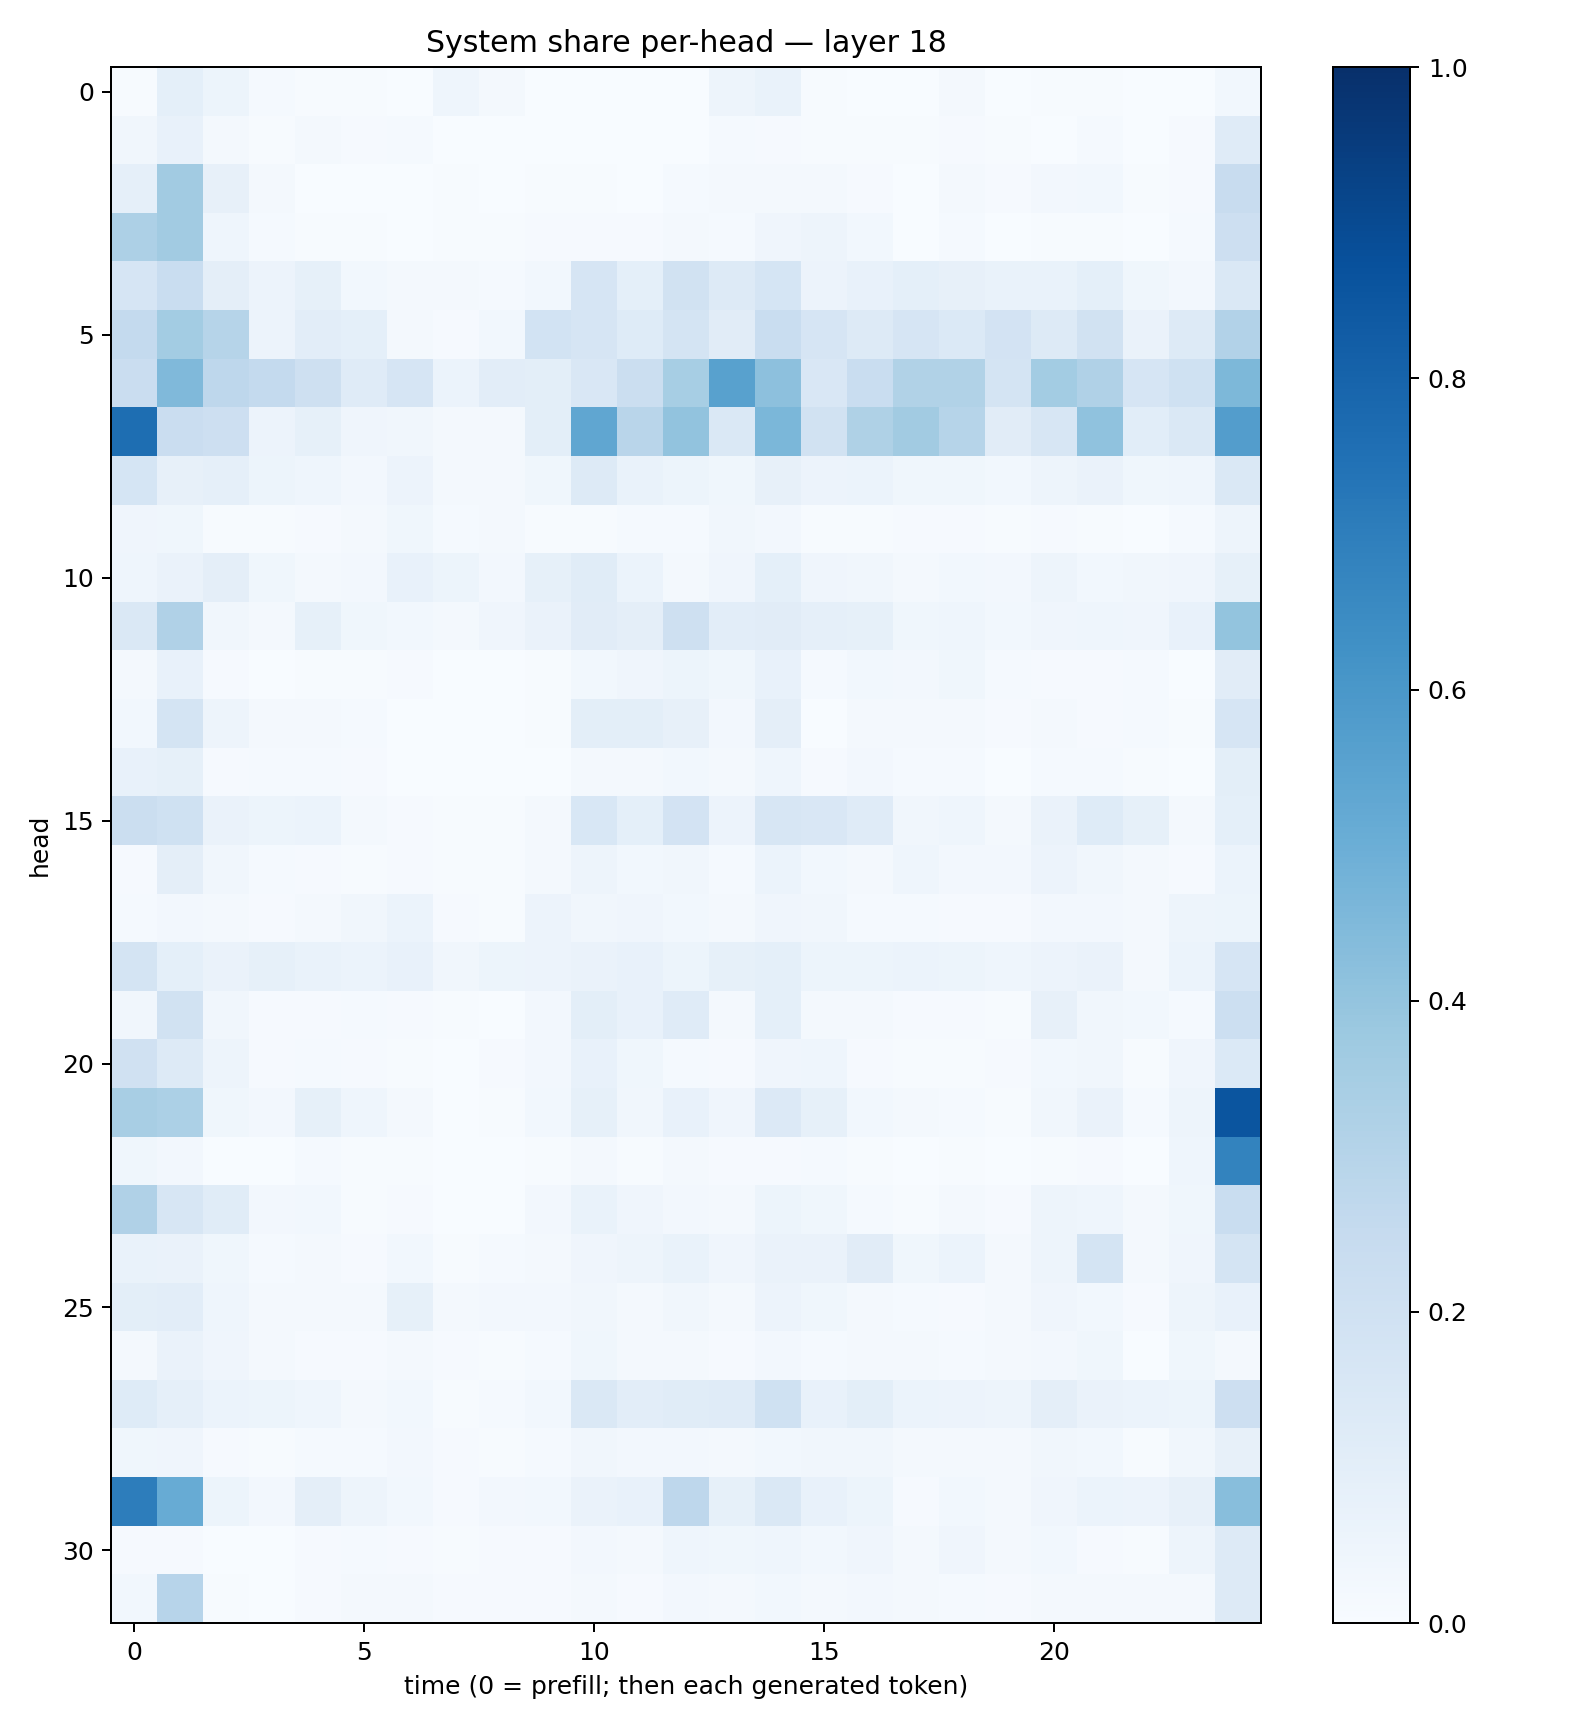

The file beside this chart, header and first rows:
0.0077191666, 0.09111726, 0.053614996, 0.011976027, 0.005419252, 0.007451326, 0.0015538995, 0.0468453, 0.01763036, 0.0016137274, 0.0010878223, 0.00069249177, 0.00085256214, 0.05052033, 0.06667503, 0.004654451, 0.0028478578, 0.00030030613, 0.0207, 0.0016481933, 0.0040334314, 0.0054997867, 0.002366297, 0.002372785
0.03374, 0.07676, 0.01696, 0.004759, 0.01801, 0.009881, 0.01268, 0.003449, 0.002017, 0.002513, 0.003827, 0.0009984, 0.00327, 0.01277, 0.009854, 0.004279, 0.005537, 0.006323, 0.007816, 0.006043, 0.003031, 0.01439, 0.002889, 0.008903
0.08902, 0.3595, 0.07895, 0.0166, 0.001981, 0.001035, 0.001219, 0.007205, 0.003796, 0.005785, 0.003959, 0.001848, 0.01247, 0.01698, 0.02047, 0.02018, 0.008758, 0.003198, 0.01655, 0.008556, 0.02373, 0.02941, 0.005027, 0.008466
0.3255, 0.3629, 0.04682, 0.0141, 0.005845, 0.006446, 0.002852, 0.00725, 0.005542, 0.009011, 0.007996, 0.01015, 0.01857, 0.0153, 0.04267, 0.05041, 0.0308, 0.001456, 0.0153, 0.001942, 0.004467, 0.005524, 0.002531, 0.01533
0.165, 0.2321, 0.09603, 0.05567, 0.08336, 0.03012, 0.0162, 0.01968, 0.0129, 0.0274, 0.1679, 0.09287, 0.1885, 0.1252, 0.1693, 0.05686, 0.07376, 0.09053, 0.07956, 0.06765, 0.07011, 0.09147, 0.03717, 0.02427
0.2547, 0.3566, 0.2994, 0.05632, 0.1016, 0.09073, 0.01934, 0.008319, 0.02984, 0.1864, 0.1652, 0.1224, 0.176, 0.113, 0.2329, 0.1656, 0.1278, 0.1643, 0.137, 0.1817, 0.1256, 0.1891, 0.06264, 0.1293
0.2286, 0.4467, 0.2746, 0.2554, 0.2105, 0.119, 0.1643, 0.0598, 0.1021, 0.09945, 0.1497, 0.2248, 0.3449, 0.5553, 0.4164, 0.1503, 0.2341, 0.314, 0.3157, 0.176, 0.3565, 0.318, 0.1641, 0.2003
0.7612, 0.2287, 0.2129, 0.05491, 0.08462, 0.04287, 0.03345, 0.02059, 0.0183, 0.09943, 0.5318, 0.2922, 0.4032, 0.1426, 0.4591, 0.191, 0.3236, 0.3599, 0.3002, 0.1095, 0.1604, 0.408, 0.107, 0.1446
0.1714, 0.07843, 0.08832, 0.05134, 0.04517, 0.02432, 0.05815, 0.02295, 0.02041, 0.03716, 0.126, 0.06695, 0.0524, 0.03524, 0.07864, 0.0548, 0.06211, 0.03873, 0.03646, 0.02946, 0.04852, 0.06515, 0.03693, 0.04434
0.04059, 0.03699, 0.007473, 0.004519, 0.01119, 0.02264, 0.03524, 0.0153, 0.02314, 0.005544, 0.004673, 0.01292, 0.01221, 0.03347, 0.02631, 0.007328, 0.006528, 0.01058, 0.01068, 0.006109, 0.009168, 0.005453, 0.003767, 0.01291
0.04491, 0.06371, 0.0954, 0.03871, 0.0182, 0.02612, 0.07603, 0.05082, 0.02481, 0.08319, 0.1156, 0.05875, 0.01565, 0.03958, 0.09313, 0.04241, 0.03348, 0.01658, 0.02889, 0.02662, 0.0497, 0.03124, 0.03171, 0.04
0.1411, 0.3182, 0.03349, 0.01968, 0.08487, 0.0389, 0.03008, 0.0196, 0.03963, 0.0658, 0.1112, 0.09593, 0.2058, 0.1025, 0.1097, 0.08756, 0.08496, 0.03592, 0.04647, 0.03116, 0.04006, 0.04501, 0.04039, 0.07444
0.01588, 0.07252, 0.009219, 0.001808, 0.007296, 0.006087, 0.01101, 0.003147, 0.003146, 0.003954, 0.02911, 0.04139, 0.05175, 0.03697, 0.07249, 0.01556, 0.0274, 0.02676, 0.03687, 0.01319, 0.01166, 0.009844, 0.01341, 0.002015
0.02955, 0.1794, 0.04998, 0.02271, 0.02266, 0.01307, 0.002383, 0.0008843, 0.002789, 0.006508, 0.09858, 0.1009, 0.08092, 0.02509, 0.09625, 0.002779, 0.01994, 0.01793, 0.02015, 0.009034, 0.02101, 0.01019, 0.01397, 0.006029
0.07061, 0.08393, 0.007942, 0.01235, 0.01177, 0.01014, 0.003198, 0.0007011, 0.001098, 0.002187, 0.0164, 0.01703, 0.02763, 0.01939, 0.04577, 0.01046, 0.02483, 0.01506, 0.01268, 0.003119, 0.01302, 0.01357, 0.004672, 0.00193
0.22, 0.201, 0.06563, 0.05213, 0.06103, 0.02079, 0.009602, 0.006471, 0.006732, 0.01602, 0.1539, 0.09261, 0.1807, 0.05824, 0.1577, 0.1504, 0.12, 0.03192, 0.0445, 0.01606, 0.06607, 0.1228, 0.08569, 0.01993
0.01154, 0.094, 0.03468, 0.01355, 0.01014, 0.00656, 0.009698, 0.007279, 0.006633, 0.01649, 0.05073, 0.02902, 0.03447, 0.01414, 0.06088, 0.03059, 0.01768, 0.04591, 0.02354, 0.02624, 0.05721, 0.03192, 0.0198, 0.01139
0.01394, 0.02407, 0.01817, 0.008462, 0.01985, 0.03482, 0.05896, 0.009964, 0.007462, 0.05641, 0.03395, 0.04274, 0.02757, 0.0228, 0.03982, 0.033, 0.01258, 0.01303, 0.009149, 0.01081, 0.02382, 0.02397, 0.01777, 0.04801
0.1761, 0.09176, 0.06459, 0.08299, 0.06843, 0.06002, 0.07361, 0.0318, 0.05402, 0.05559, 0.06493, 0.07193, 0.05376, 0.08447, 0.09369, 0.05269, 0.0534, 0.05885, 0.05451, 0.04683, 0.05779, 0.06331, 0.01906, 0.06167
0.03408, 0.1924, 0.03397, 0.008817, 0.01128, 0.01555, 0.009027, 0.005928, 0.003476, 0.0251, 0.0993, 0.07396, 0.121, 0.0198, 0.09319, 0.02185, 0.01934, 0.01152, 0.009774, 0.00581, 0.08069, 0.03354, 0.02835, 0.01288
0.1971, 0.1252, 0.04802, 0.009128, 0.01356, 0.01015, 0.007091, 0.003334, 0.00823, 0.02662, 0.073, 0.03799, 0.01246, 0.008168, 0.04294, 0.04304, 0.01102, 0.005101, 0.006541, 0.00953, 0.02782, 0.03329, 0.005043, 0.04288
0.3419, 0.331, 0.03575, 0.02606, 0.08554, 0.04458, 0.01811, 0.002292, 0.006786, 0.02746, 0.08501, 0.03275, 0.07457, 0.04275, 0.1347, 0.08575, 0.02926, 0.01823, 0.01392, 0.004993, 0.03208, 0.06611, 0.01239, 0.04747
0.03643, 0.02433, 0.001249, 0.0005768, 0.01463, 0.006865, 0.004215, 0.001239, 0.002338, 0.006378, 0.01856, 0.005914, 0.02105, 0.008773, 0.01104, 0.01517, 0.004066, 0.002629, 0.004762, 0.0008872, 0.007443, 0.008696, 0.002741, 0.04328
0.3169, 0.1602, 0.114, 0.02604, 0.02914, 0.005951, 0.008808, 0.003376, 0.003377, 0.02605, 0.06799, 0.04254, 0.02349, 0.01892, 0.05242, 0.03547, 0.01353, 0.006965, 0.01924, 0.008981, 0.04982, 0.04408, 0.01826, 0.03551
0.06677, 0.06511, 0.03557, 0.01219, 0.02169, 0.01099, 0.02999, 0.00595, 0.01184, 0.02296, 0.04155, 0.04784, 0.06653, 0.04198, 0.06359, 0.06453, 0.111, 0.03879, 0.05903, 0.02203, 0.0472, 0.1751, 0.01936, 0.04201
0.1005, 0.1024, 0.04495, 0.02121, 0.02031, 0.01978, 0.08314, 0.0161, 0.02438, 0.02371, 0.03317, 0.02184, 0.03335, 0.01748, 0.05856, 0.03678, 0.02115, 0.01187, 0.01129, 0.02252, 0.04247, 0.03074, 0.008016, 0.04735
0.01924, 0.06276, 0.03925, 0.01771, 0.008764, 0.009847, 0.01946, 0.009411, 0.007101, 0.01507, 0.03565, 0.0173, 0.01616, 0.01095, 0.02679, 0.0143, 0.02063, 0.01826, 0.01361, 0.01768, 0.02623, 0.03886, 0.00363, 0.03546
0.1248, 0.08605, 0.06172, 0.05108, 0.04452, 0.01936, 0.02861, 0.006864, 0.01549, 0.02946, 0.1454, 0.1023, 0.117, 0.1174, 0.2013, 0.07557, 0.09931, 0.06043, 0.05605, 0.04922, 0.09656, 0.06311, 0.05999, 0.05209
0.03707, 0.04017, 0.0101, 0.004244, 0.01241, 0.01248, 0.02615, 0.009886, 0.005447, 0.0119, 0.03188, 0.02514, 0.02464, 0.01862, 0.03066, 0.03209, 0.03322, 0.01841, 0.01796, 0.02015, 0.03414, 0.03037, 0.007715, 0.03126
0.7017, 0.5099, 0.05463, 0.02637, 0.097, 0.0499, 0.03115, 0.01095, 0.02566, 0.02858, 0.06461, 0.07138, 0.2765, 0.08535, 0.145, 0.07356, 0.05161, 0.01114, 0.03039, 0.02142, 0.04294, 0.05941, 0.05784, 0.08123
0.01006, 0.01114, 0.0009904, 0.0003292, 0.008821, 0.01315, 0.009238, 0.004568, 0.009833, 0.008785, 0.02533, 0.01745, 0.04442, 0.03534, 0.0435, 0.03094, 0.0391, 0.02306, 0.04193, 0.01841, 0.03003, 0.008529, 0.007058, 0.04997
0.02924, 0.2955, 0.004375, 0.001367, 0.008557, 0.02128, 0.01769, 0.008702, 0.0117, 0.008075, 0.01928, 0.01005, 0.02573, 0.02167, 0.02891, 0.01779, 0.02707, 0.01992, 0.0121, 0.008781, 0.02057, 0.02028, 0.01966, 0.02163
